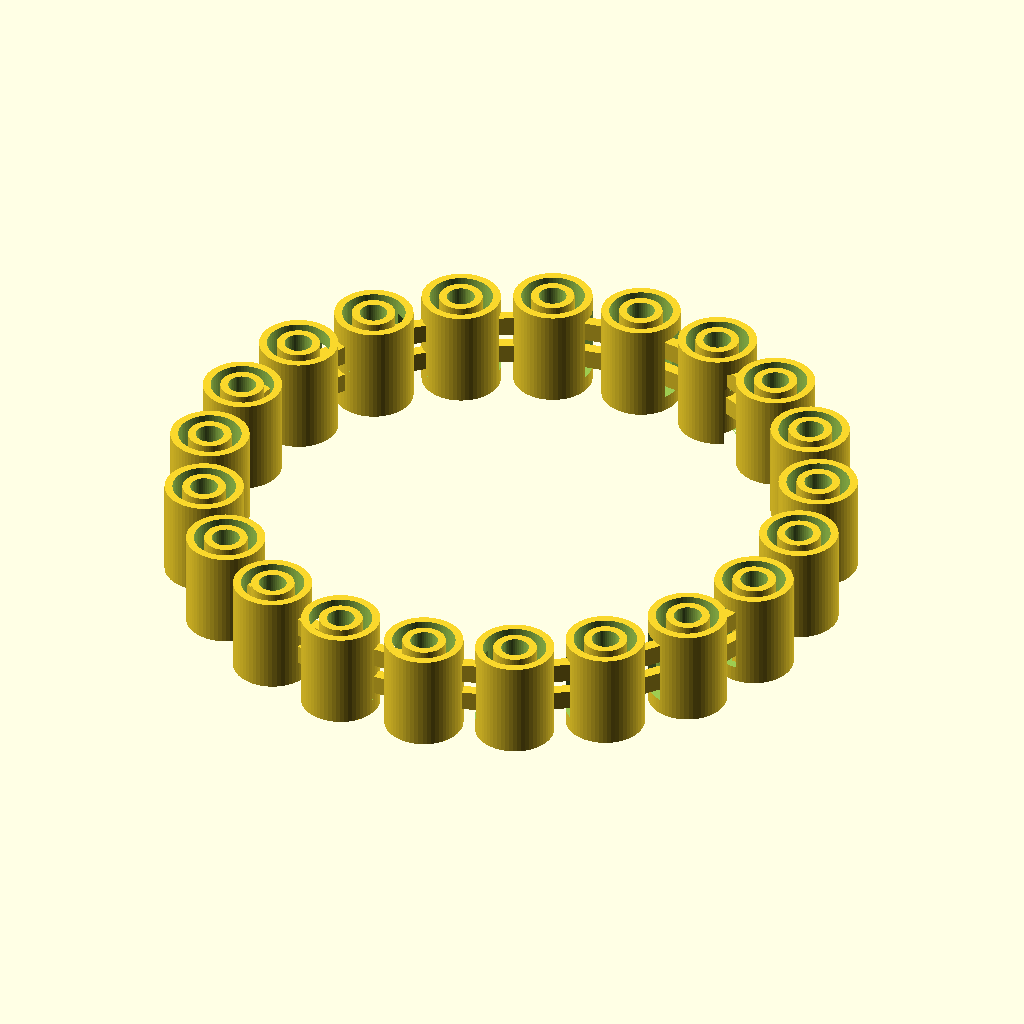
Cell 1: rendered with the file's own defaults.
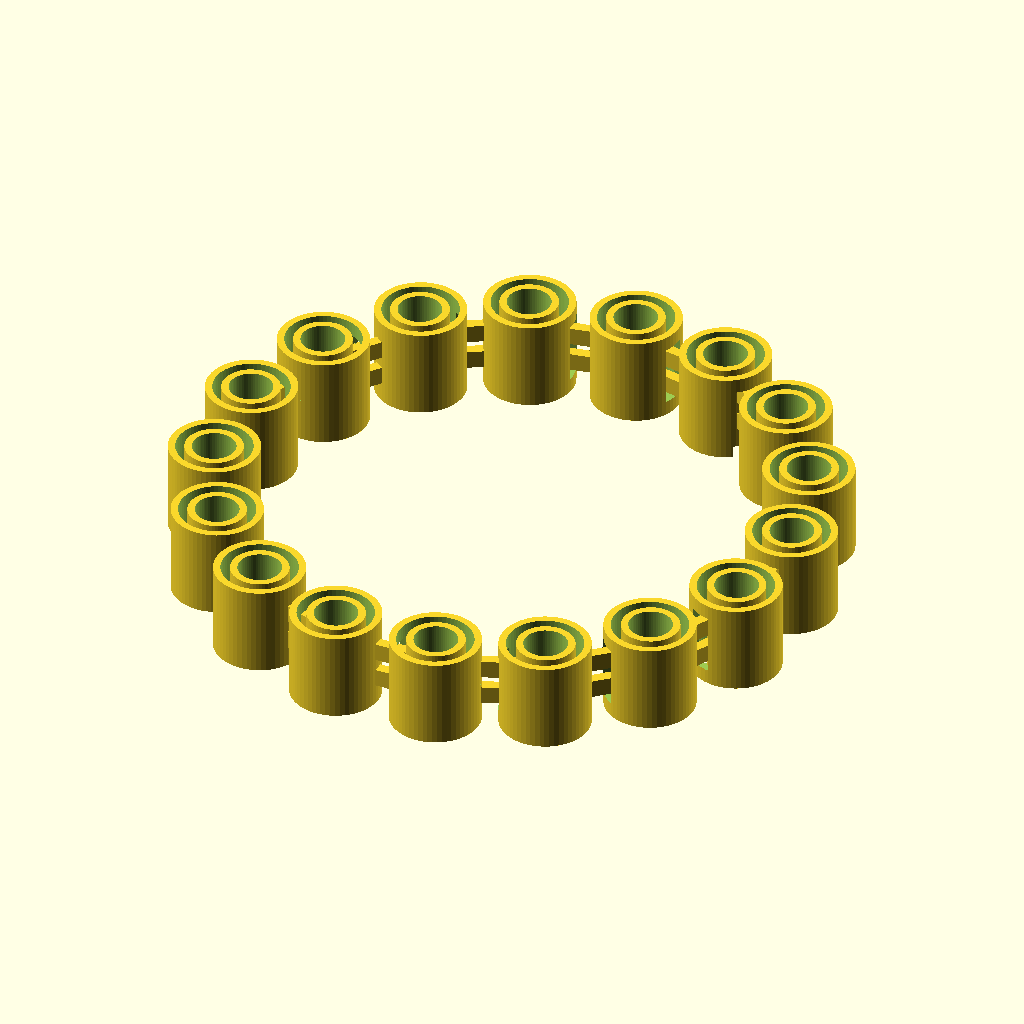
Cell 2: the same model with cylinder_size = 10.
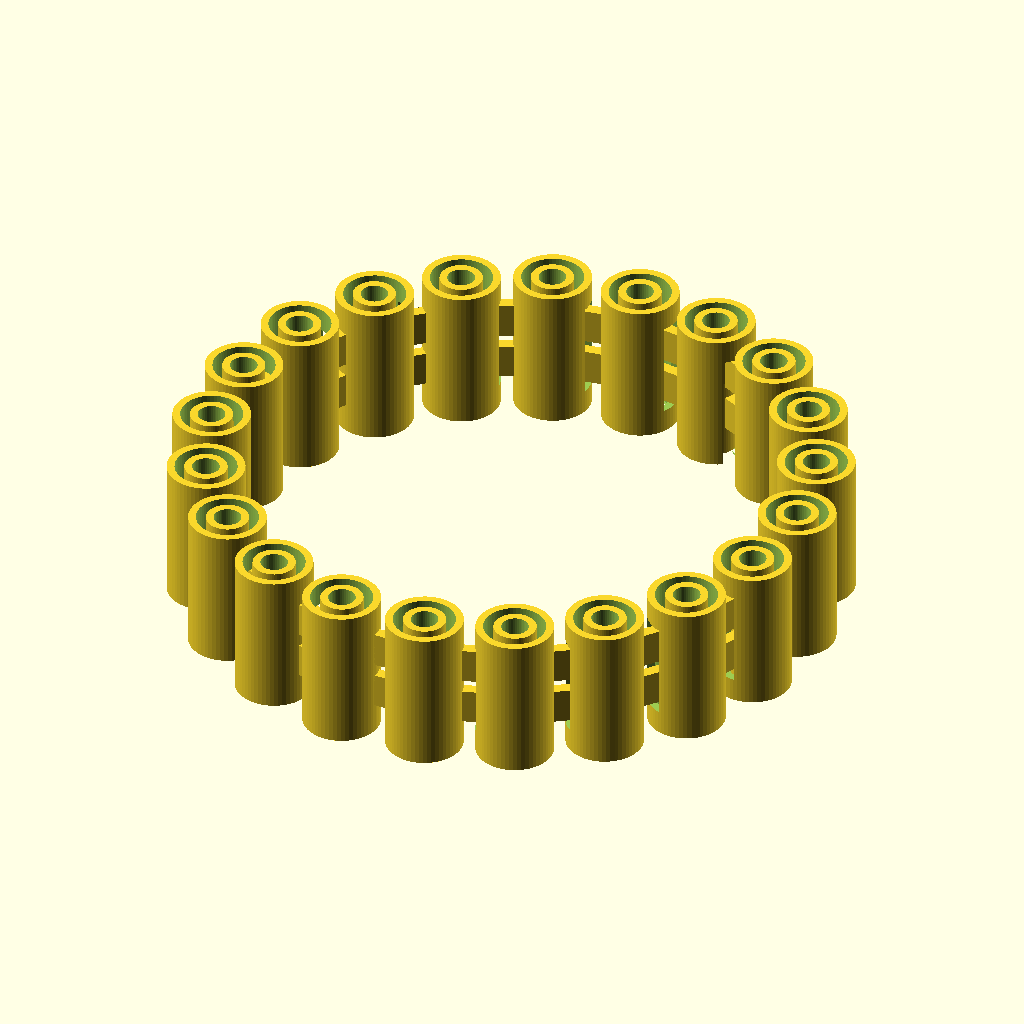
Cell 3 — height set to 15, the other parameters unchanged.
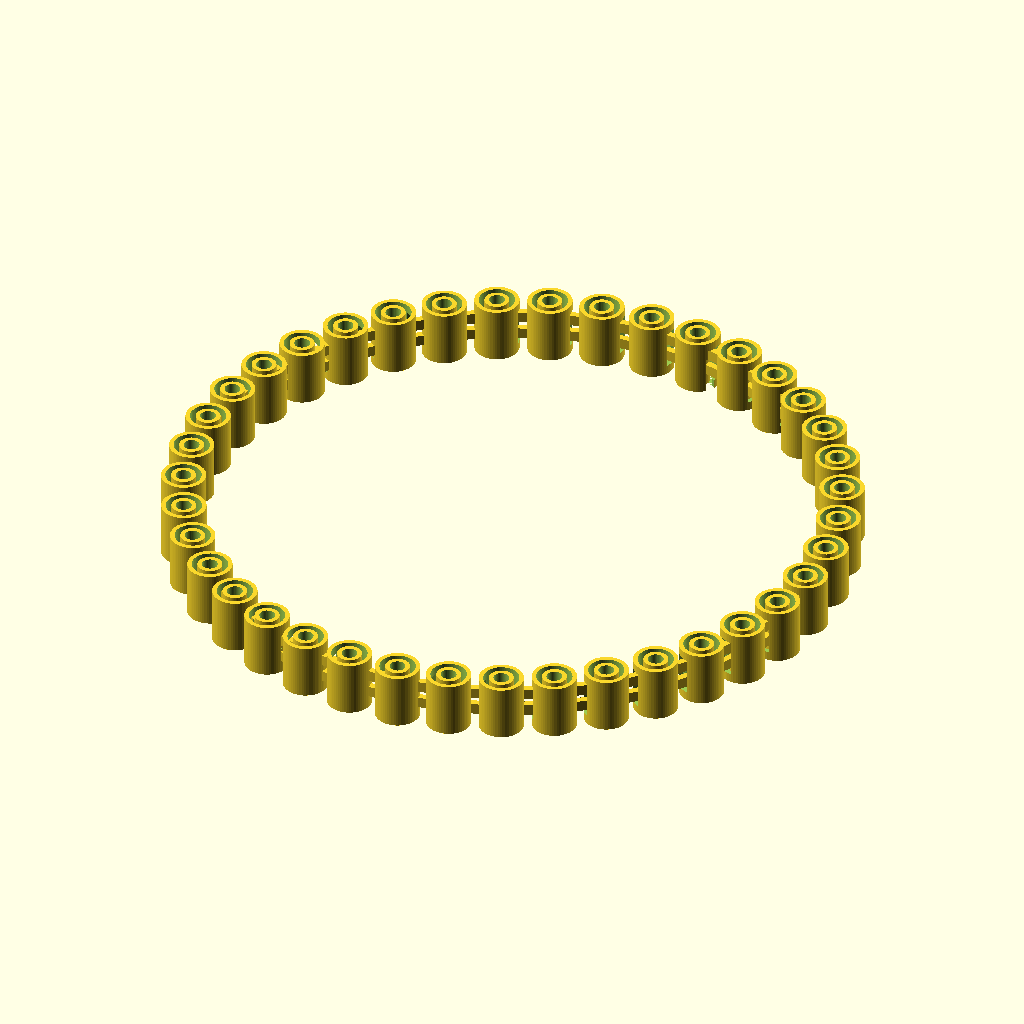
Cell 4: the same model with wrist_diameter = 108.
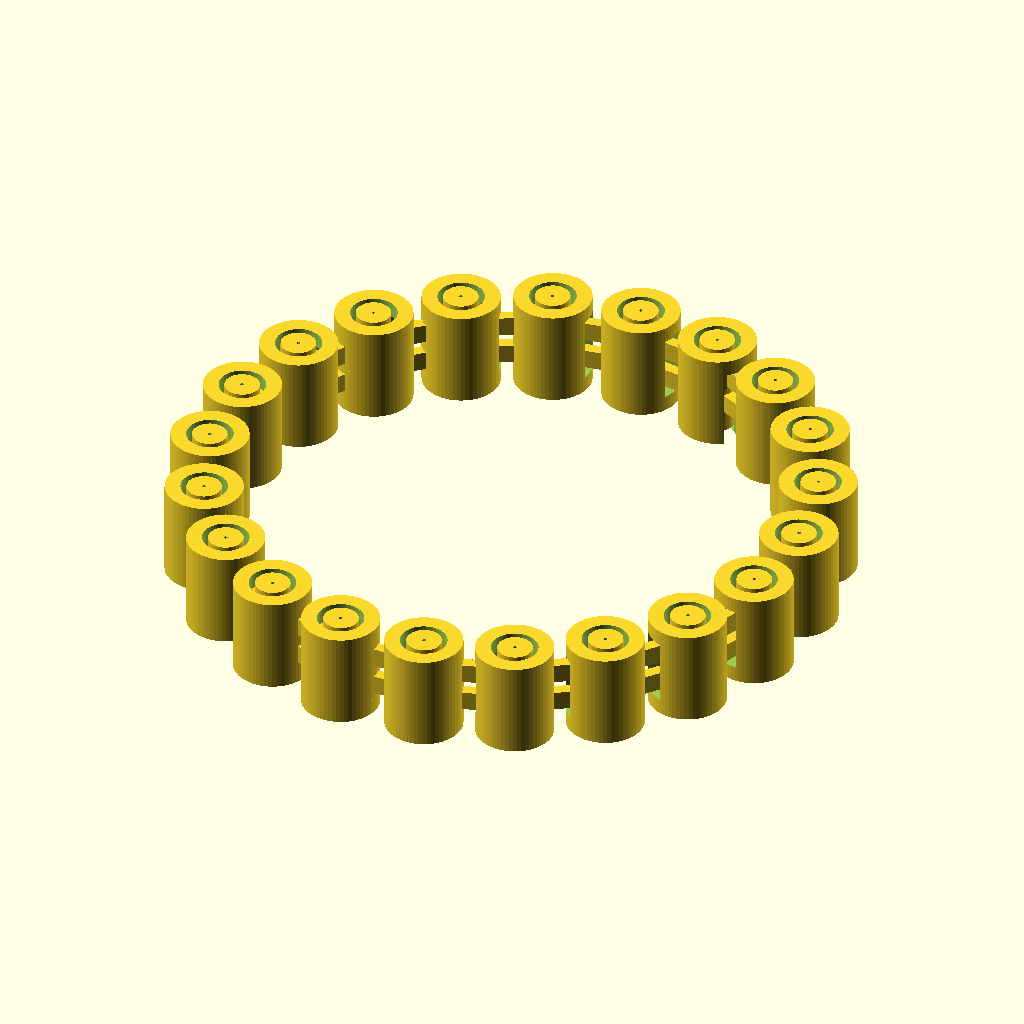
Cell 5: wall_width = 1.6 (everything else at default).
All cells are drawn from the same view direction (rotation 55°, 0°, 25°, orthographic, colour scheme Cornfield), but the view is re-fitted for each cell, so position and scale can differ between cells as well as the parameter.
OpenSCAD source file macos/system/library/openscad/0925_Flexy_Jingly_Bracelet.scad:
// [FL_INDEX: keywords="openscad, 3d_parametric, Flexy_Jingly_Bracelet, csg_solid" | COT="Parametric OpenSCAD design from 3DCodeverse"]
// Title: Flexy Jingly Bracelet

// Cylinders bracelet
// Paul Murrin - Feb 2013

// Diameter of wrist in mm (inside diameter of bracelet)
wrist_diameter = 54; 
// diameter of outer cylinder (mm)
cylinder_size = 8 ;	//[8:small, 10:medium, 12:large]
// (mm)
height = 10;			// [5:15];
// (mm)
wall_width = 0.8;
// (mm) between outside and inside cylinders. Needs to be big enough that the small cylinders can freely move within the larger one.
gap = 2.8;	
// number of struts joining big and small cylinders (use 1 for height less than 10mm)								
num_struts = 2;				
// include_opening_segment
include_opening_segment=1; // [1:yes, 0:no]				

tol = 0.05 + 0;
pi = 3.1415926 + 0;
radPerDeg = 360 / (2*pi);

// Dimensions of the ring formed by the segments
ring_rad =  (wrist_diameter + cylinder_size) / 2;
ring_circumf = 2*ring_rad*pi;

inside_cyl_dia = cylinder_size-wall_width-gap;
desired_cylinder_spacing = cylinder_size*1.15;	// center-to-center spacing of the cylinders

num_cylinders = floor(ring_circumf/desired_cylinder_spacing);
cylinder_spacing = ring_circumf / num_cylinders;
angle = 2*pi*radPerDeg / num_cylinders;

// Work out the angle to offset the first segment so the cylinders line up
d = ring_rad*(1/cos(angle/2) - cos(angle/2));
offset_angle = atan(d / (cylinder_spacing/2));

// Struts joining segments
strut_oversize = 1 + 0;							// additional length to ensure strut meets cylinder properly
strut_length = cylinder_spacing - cylinder_size/2 - inside_cyl_dia/2 + strut_oversize;
strut_height = (height - 4) / (num_struts+1);
strut_width = 1.2 + 0;
strut_gap_v = 1.4 + 0;							// vertical gap around where the strut goes through the outer
strut_gap_h = 1.4 + 0;							// horizontal gap around where the strut goes through the outer
strut_spacing = height / (num_struts+1);			// Spacing between struts
gap_angle = angle;

$fa = 6+0;
$fs = 0.2+0;


module segment()
{
	union()
	{	
		// Outer cylinder
   		difference() 
		{
			cylinder(h=height, r=cylinder_size/2, center=false);
			cylinder(h=height+tol, r=cylinder_size/2-wall_width, center=false);
			rotate([0,0,-gap_angle])
				for(n=[1:num_struts])
					translate([cylinder_size/2, 0, n*strut_spacing])
						cube(size=[cylinder_size, strut_width+strut_gap_h, strut_height+strut_gap_v], center=true);
		}
		// Inner cylinder
		translate([-cylinder_spacing, 0, 0]) difference() 
		{
			cylinder(h=height, r=inside_cyl_dia/2, center=false);
			cylinder(h=height+tol, r=inside_cyl_dia/2-wall_width, center=false);
		}
		// struts
		for(n=[1:num_struts])
		{
			translate([-strut_length/2-cylinder_size/2+strut_oversize/2, 0, n*strut_spacing])
				cube(size = [strut_length, strut_width, strut_height], center=true);
		}
	}
}


module openingSegment()
{
	gapSpanAngle = 360 * ( (strut_width) / (pi*cylinder_size));
	difference()
	{
		segment();
		rotate([0,0,-(gap_angle+gapSpanAngle)])
		{
			for(n=[1:num_struts])
				translate([cylinder_size/2, 0, n*strut_spacing])
					cube(size=[cylinder_size, strut_width, strut_height+strut_gap_v], center=true);
			translate([cylinder_size/2, 0, (num_struts)*strut_spacing/2-tol])
				cube([cylinder_size, strut_width+0.5, (num_struts)*strut_spacing], center=true);
		}
	}
}



for (n=[1:(num_cylinders-1)])
	rotate([0, 0, (n-1)*angle])
		translate([0, ring_rad, 0])
			rotate([0,0,offset_angle])
				segment();
rotate([0, 0, (num_cylinders-1)*angle])
	translate([0, ring_rad, 0])
		rotate([0,0,offset_angle])
			if(include_opening_segment==1)
				openingSegment();
			else
				segment();
Parameter table extracted from the source (name, type, default, range or options):
wrist_diameter: number, default 54
cylinder_size: number, default 8, options 8, 10, 12
height: number, default 10, range 5 to 15
wall_width: number, default 0.8
gap: number, default 2.8
num_struts: number, default 2
include_opening_segment: number, default 1, options 1, 0
